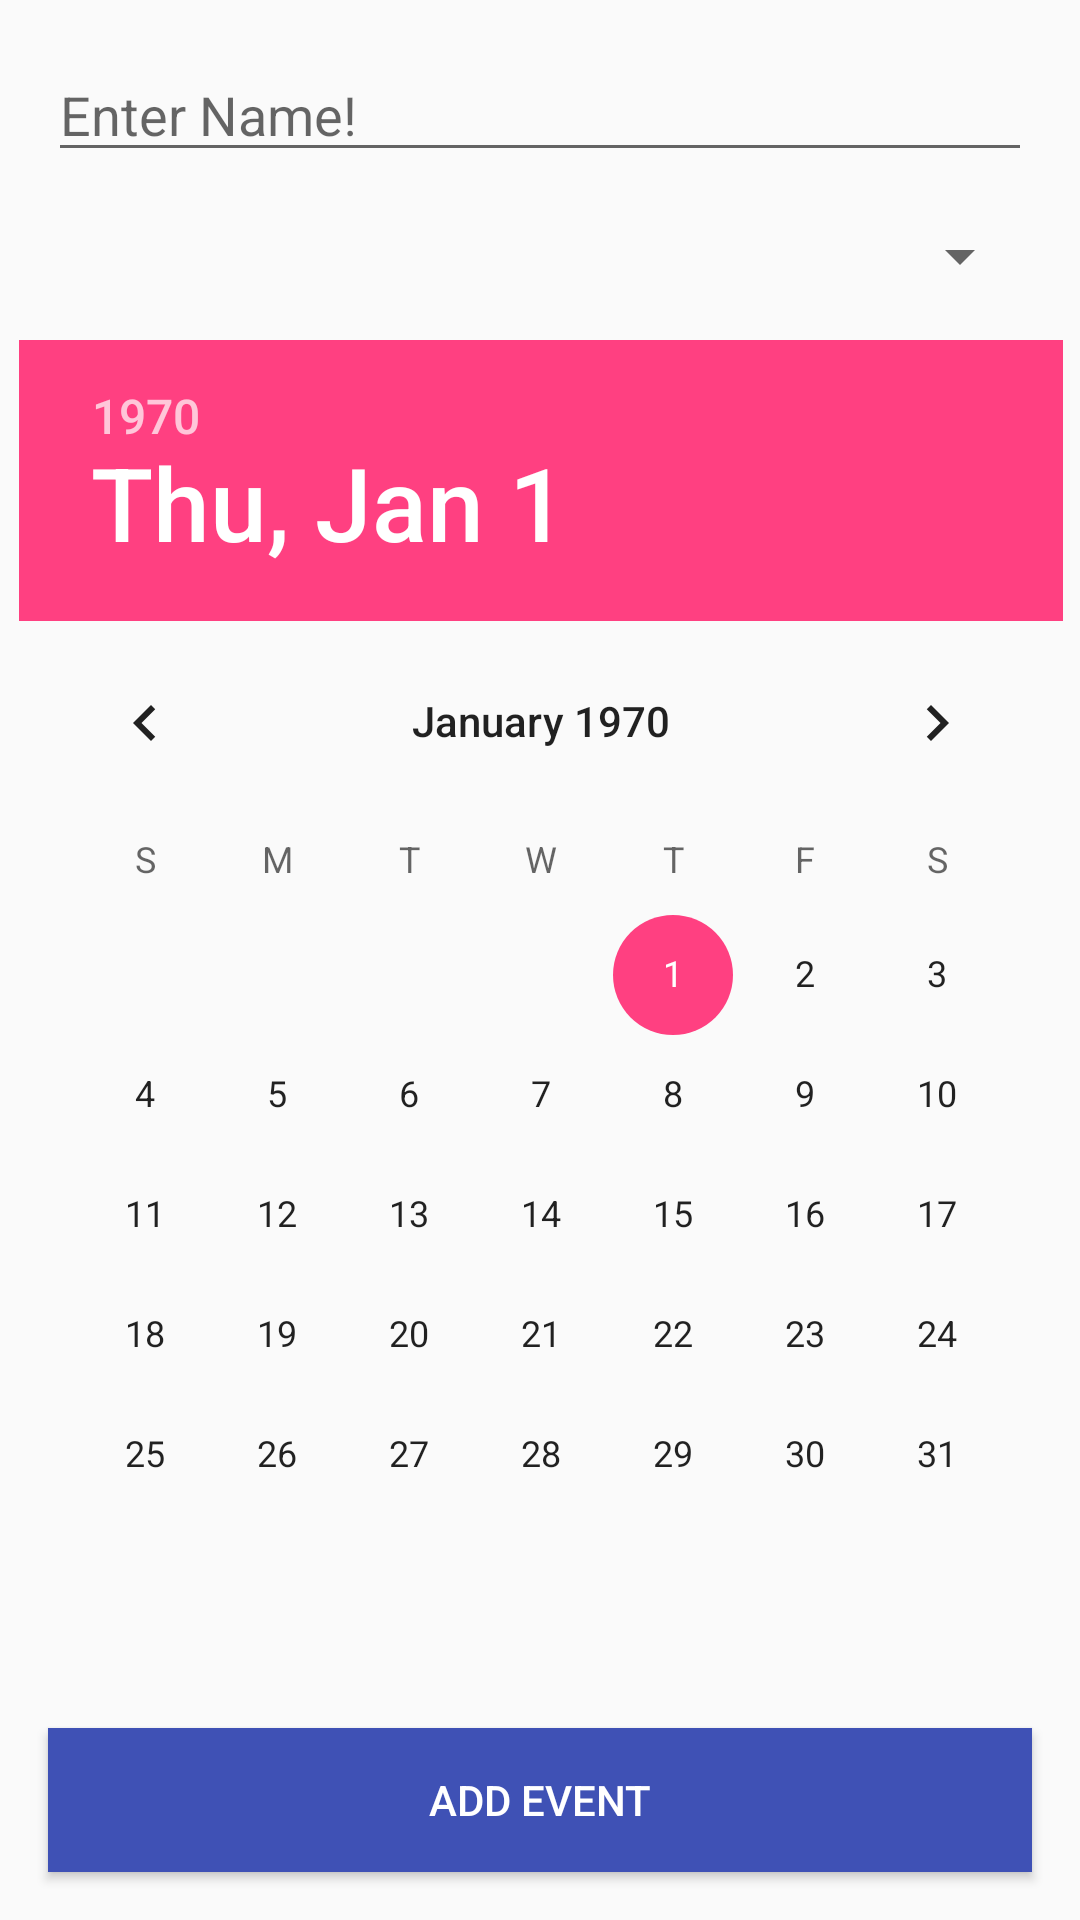

Android layout source for this screen:
<!-- AndroidManifest.xml: application theme AppTheme -->
<!-- res/layout/activity_add_calendar.xml -->
<?xml version="1.0" encoding="utf-8"?>
<android.support.constraint.ConstraintLayout xmlns:android="http://schemas.android.com/apk/res/android"
    xmlns:app="http://schemas.android.com/apk/res-auto"
    xmlns:tools="http://schemas.android.com/tools"
    android:layout_width="match_parent"
    android:layout_height="match_parent"
    tools:context="com.example.paul.personalproject.AddHomework">

    <EditText
        android:id="@+id/dialog_event_name"
        android:layout_width="0dp"
        android:layout_height="wrap_content"
        android:layout_marginEnd="16dp"
        android:layout_marginLeft="16dp"
        android:layout_marginRight="16dp"
        android:layout_marginStart="16dp"
        android:layout_marginTop="16dp"
        android:ems="10"
        android:hint="@string/ch_hint"
        android:inputType="textPersonName"
        app:layout_constraintHorizontal_bias="0.0"
        app:layout_constraintLeft_toLeftOf="parent"
        app:layout_constraintRight_toRightOf="parent"
        app:layout_constraintTop_toTopOf="parent" />

    <Spinner
        android:id="@+id/dialog_event_subject"
        android:layout_width="0dp"
        android:layout_height="wrap_content"
        android:layout_marginTop="16dp"
        app:layout_constraintTop_toBottomOf="@+id/dialog_event_name"
        android:layout_marginRight="16dp"
        app:layout_constraintRight_toRightOf="parent"
        android:layout_marginLeft="16dp"
        app:layout_constraintLeft_toLeftOf="parent"
        app:layout_constraintHorizontal_bias="0.0" />

    <Button
        android:id="@+id/homeworkSubmit"
        android:layout_width="0dp"
        android:layout_height="wrap_content"
        android:layout_marginBottom="16dp"
        android:layout_marginLeft="16dp"
        android:layout_marginRight="16dp"
        android:background="@color/colorPrimary"
        android:text="Add Event"
        android:textColor="@color/white"
        app:layout_constraintBottom_toBottomOf="parent"
        app:layout_constraintHorizontal_bias="0.0"
        app:layout_constraintLeft_toLeftOf="parent"
        app:layout_constraintRight_toRightOf="parent" />

    <DatePicker
        android:id="@+id/datePicker"
        android:layout_width="wrap_content"
        android:layout_height="0dp"
        android:layout_marginTop="16dp"
        app:layout_constraintTop_toBottomOf="@+id/dialog_event_subject"
        android:layout_marginLeft="16dp"
        app:layout_constraintLeft_toLeftOf="parent"
        android:layout_marginBottom="16dp"
        app:layout_constraintBottom_toTopOf="@+id/homeworkSubmit"
        app:layout_constraintVertical_bias="0.0"
        android:layout_marginRight="16dp"
        app:layout_constraintRight_toRightOf="parent"
        app:layout_constraintHorizontal_bias="0.483" />

    <ProgressBar
        android:id="@+id/progressBar2"
        style="@android:style/Widget.DeviceDefault.Light.ProgressBar.Large"
        android:layout_width="wrap_content"
        android:layout_height="wrap_content"
        android:layout_marginLeft="16dp"
        android:layout_marginRight="16dp"
        android:layout_marginTop="100dp"
        app:layout_constraintLeft_toLeftOf="parent"
        app:layout_constraintRight_toRightOf="parent"
        app:layout_constraintTop_toTopOf="parent" />

    <TextView
        android:id="@+id/textView"
        android:layout_width="0dp"
        android:layout_height="wrap_content"
        android:layout_marginLeft="16dp"
        android:layout_marginRight="16dp"
        android:layout_marginTop="16dp"
        android:text="TextView"
        android:visibility="gone"
        app:layout_constraintLeft_toLeftOf="parent"
        app:layout_constraintRight_toRightOf="parent"
        app:layout_constraintTop_toTopOf="parent" />
</android.support.constraint.ConstraintLayout>
<!-- resources referenced by this layout -->
<resources>
  <color name="colorPrimary">#3f51b5</color>
  <color name="white">#ffffff</color>
  <string name="ch_hint">Enter Name!</string>
  <style name="AppTheme" parent="Theme.AppCompat.Light.DarkActionBar">
          
          <item name="colorPrimary">@color/colorPrimary</item>
          <item name="colorPrimaryDark">@color/colorPrimaryDark</item>
          <item name="colorAccent">@color/colorAccent</item>
      </style>
  <color name="colorPrimaryDark">#303f9f</color>
  <color name="colorAccent">#ff4081</color>
</resources>
